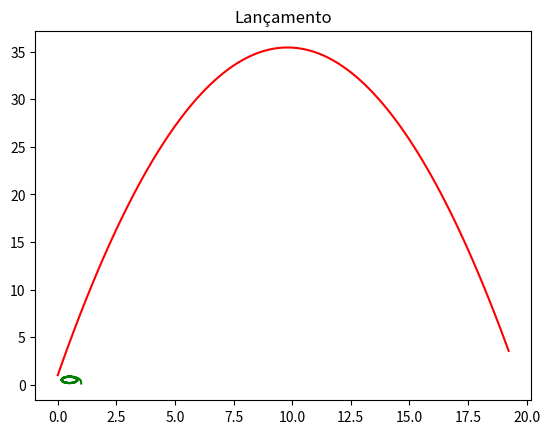

This chart was generated by the following Python code:
'''
David e Golias - O Lançamento com uma Funda

Por Lucas Costanzo e Pedro Cunial
'''

from numpy import linspace, pi
from math import sin, cos, degrees, asin, acos 
from scipy.integrate import odeint
import matplotlib.pyplot as plt

hDavid = 1.57	#alturas
hGolias = 2.9
funda = .75 	#tamanho da funda esticada
L = funda/2		#a funda deve ser dobrada no meio para seu uso, por isso seu valor é divido por dois
hLancamento = 1 #altura do lançamento em relação ao chão
g = 1 			#gravidade
diametro = 0.06	#diametro da pedra
aAngular = 1	#aceleração angular da mão
mao = 0.5 		#raio de rotação da mão

T = linspace(0,8,1001)		#tempo definido como 8 segundos

def rotacao(V,T):
	global sina,cosa
	global dxpdt,dypdt
	theta = (aAngular*T*T)/2 	#definição do angulo atual (em radianos) em função da aceleração angular e tempo 
	xm = mao * cos(theta)		#posição da mão no eixo x
	ym = mao * sin(theta)		#posição da mão no eixo y
	vxm = -mao * aAngular * T * sin(theta)	#velocidade da mão no eixo x
	vym = mao * aAngular * T * cos(theta)	#velocidade da mão no eixo y

	sina = (V[1]-ym)/L 			#seno do angulo atual formado entre a linha pedra-mão e o eixo x
	cosa = (V[0]-xm)/L 			#cosseno do mesmo angulo

	vmf = vxm * cosa + vym * sina	#conversão da velocidade da mão para o eixo f
	vpf = vmf	#velocidade da pedra é definida como a mesma na mão por estarem no eixo f
	vpp = 0 	#velocidade da pedra é 0 no eixo p por este ser definido como o tangente à pedra

	dxpdt = vpf * cosa 			#equação diferencial da velocidade da pedra no eixo x que será integrada para obter o espaço
	dypdt = vpf * sina			#mesmo, mas para o eixo y
	
	return [dxpdt,dypdt]


#Os valores de seno e cosseno finais são tirados da função, por trigonometria, pode-se provar que o valor o seno de lançamento é -cos do momento, assim como o cosseno do lançamento é -sen do momento.

def lancamento(V,T):
	dxdt = dxpdt * 10
	dydt = (dypdt - g*(T))*10

	return dxdt,dydt

M0 = [mao,-1*L]

L0 = [0,hLancamento]
t = linspace(0,5.15,101)

M = odeint(rotacao,M0,T)
L = odeint(lancamento,L0,t)		#o valor da rotação retornado é como se fosse uma corda sozinha, sem adicionar o valor da mão


for i in range(len(M[:,1])):
	M[:,0][i]+=mao
	M[:,1][i]+=mao

plt.title('Rotação')
plt.plot(M[:,0],M[:,1],'g')
plt.show()

plt.title('Lançamento')
plt.plot(L[:,0],L[:,1],'r')
plt.show()

# plt.title('SERÁ??!')
# plt.plot(S[0],S[1],'b')
# plt.show()